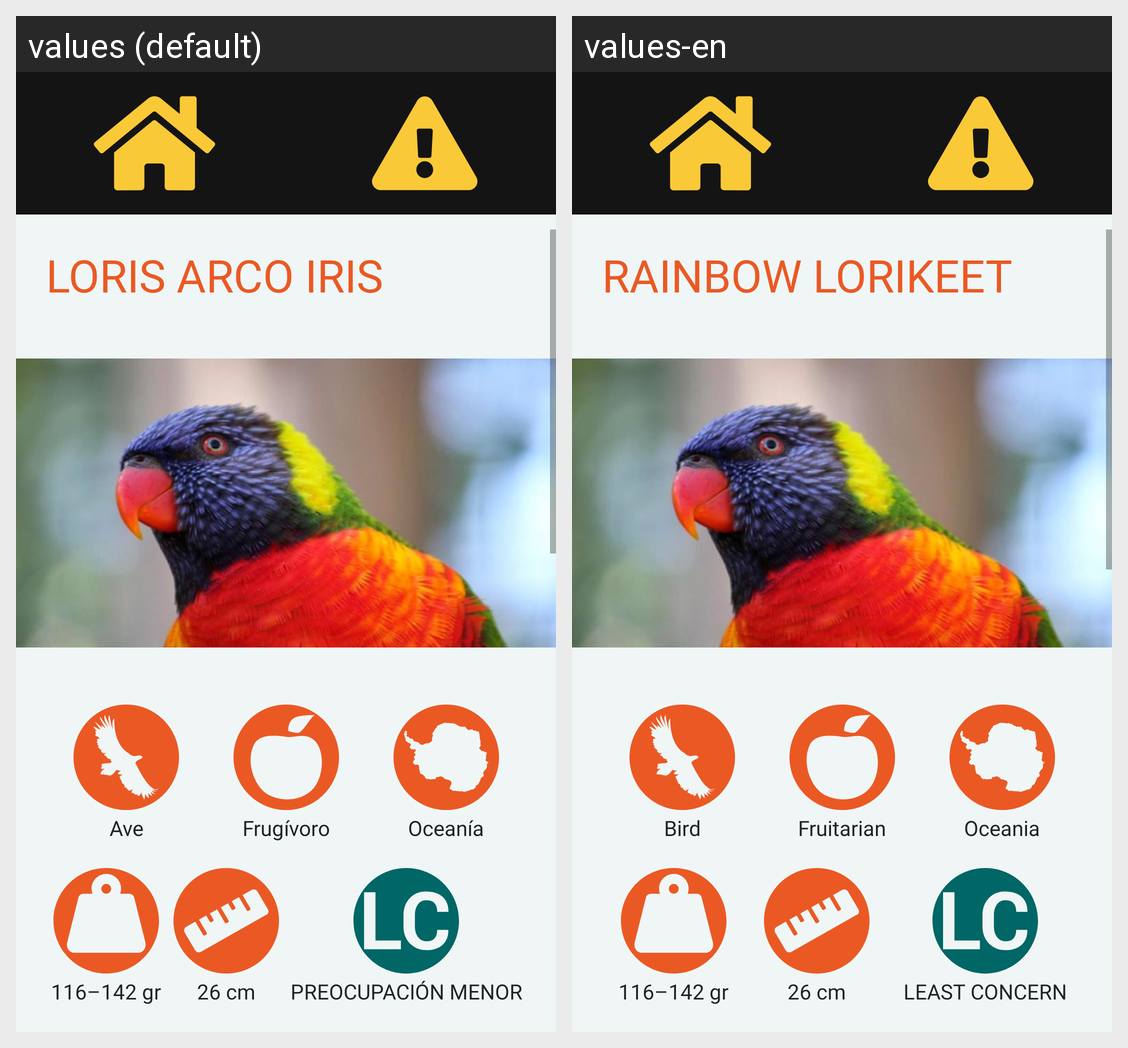

For this localized Android screen grid, give each drawn string resource with its value in every locale shown.
Android screen res/layout/activity_loris.xml rendered under 2 locales, left to right: values (default), values-en. Device: Nexus 5 (rendered at 1080×1920; each locale shown at half size, 540×960, under a caption strip naming it); theme Theme.ZOOFT.
Strings drawn on this screen, with the default value and each locale's value (text and hints the layout hard-codes, and strings that could not be matched under every locale, appear in the picture but are not listed):

loris
  values: LORIS ARCO IRIS
  values-en: RAINBOW LORIKEET

ave
  values: Ave
  values-en: Bird

frugivoro
  values: Frugívoro
  values-en: Fruitarian

oceania
  values: Oceanía
  values-en: Oceania

lorisPeso
  values: 116–142 gr
  values-en: 116–142 gr

lc
  values: PREOCUPACIÓN MENOR
  values-en: LEAST CONCERN
